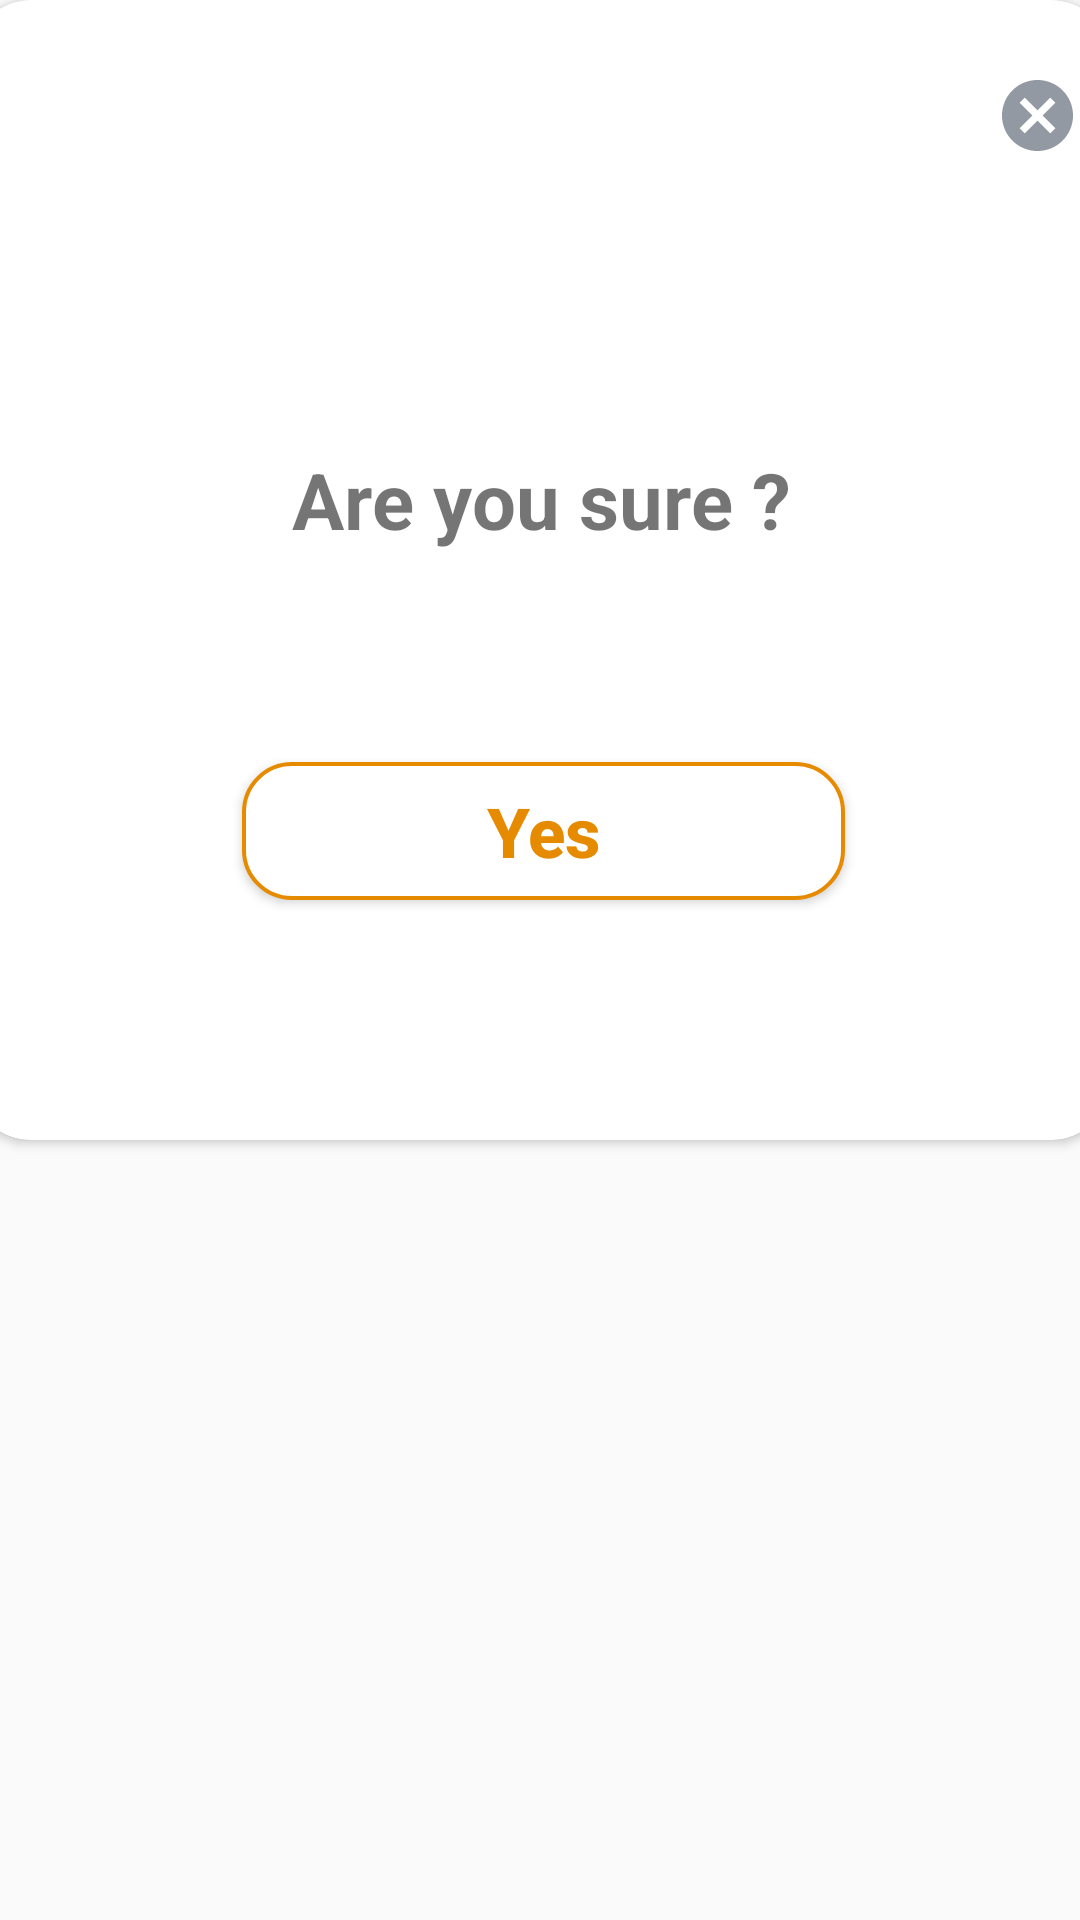

Reconstruct the res/layout file that produces this screen, plus the resources it refers to.
<!-- AndroidManifest.xml: application theme AppTheme.NoActionBar -->
<!-- res/layout/question_dialog.xml -->
<?xml version="1.0" encoding="utf-8"?>
<androidx.constraintlayout.widget.ConstraintLayout
    xmlns:android="http://schemas.android.com/apk/res/android"
    xmlns:app="http://schemas.android.com/apk/res-auto"
    xmlns:tools="http://schemas.android.com/tools"
    android:layout_width="match_parent"
    android:layout_height="match_parent">

    <androidx.cardview.widget.CardView
        android:layout_width="380dp"
        android:layout_height="380dp"
        app:cardCornerRadius="20dp"
        app:layout_constraintEnd_toEndOf="parent"
        app:layout_constraintStart_toStartOf="parent"
        app:layout_constraintTop_toTopOf="parent">

        <androidx.constraintlayout.widget.ConstraintLayout
            android:layout_width="match_parent"
            android:layout_height="match_parent">

            <Button
                android:id="@+id/dialog_confirm_button"
                android:layout_width="201dp"
                android:layout_height="46dp"
                android:layout_marginTop="70dp"
                android:background="@drawable/dialog_btn_background"
                android:text="@string/yes"
                android:textAllCaps="false"
                android:textColor="@color/dark_orange"
                android:textSize="23sp"
                android:textStyle="bold"
                app:layout_constraintEnd_toEndOf="@+id/textView"
                app:layout_constraintHorizontal_bias="0.485"
                app:layout_constraintStart_toStartOf="@+id/textView"
                app:layout_constraintTop_toBottomOf="@+id/textView" />

            <ImageView
                android:id="@+id/dialog_cancel"
                android:layout_width="49dp"
                android:layout_height="77dp"
                android:clickable="true"
                android:scaleType="fitCenter"
                app:layout_constraintEnd_toEndOf="parent"
                app:layout_constraintTop_toTopOf="parent"
                app:srcCompat="@drawable/dialog_button"
                android:focusable="true"
                android:contentDescription="@android:string/cancel" />

            <TextView
                android:id="@+id/textView"
                android:layout_width="wrap_content"
                android:layout_height="wrap_content"
                android:layout_marginTop="72dp"
                android:text="@string/are_you_sure"
                android:textSize="26sp"
                android:textStyle="bold"
                app:layout_constraintEnd_toEndOf="parent"
                app:layout_constraintStart_toStartOf="parent"
                app:layout_constraintTop_toBottomOf="@+id/dialog_cancel" />
        </androidx.constraintlayout.widget.ConstraintLayout>


    </androidx.cardview.widget.CardView>
</androidx.constraintlayout.widget.ConstraintLayout>
<!-- resources referenced by this layout -->
<resources>
  <color name="dark_orange">#e68a00</color>
  <!-- drawable dialog_btn_background (drawable) -->
  <?xml version="1.0" encoding="utf-8"?>
  <shape xmlns:android="http://schemas.android.com/apk/res/android" android:shape="rectangle" >
      <corners
          android:radius="16dp" />
      <solid
          android:color="@color/white" />
      <padding
          android:left="0dp"
          android:top="0dp"
          android:right="0dp"
          android:bottom="0dp" />
      <size
          android:height="30dp" />
      <stroke
          android:width="4px"
          android:color="@color/dark_orange" />
  </shape>
  <!-- drawable dialog_button (drawable) -->
  <vector xmlns:android="http://schemas.android.com/apk/res/android"
      android:width="108dp"
      android:height="108dp"
      android:viewportWidth="108"
      android:viewportHeight="108"
      android:tint="#9299A2">
    <group android:scaleX="2.61"
        android:scaleY="2.61"
        android:translateX="22.68"
        android:translateY="22.68">
      <path
          android:fillColor="@android:color/white"
          android:pathData="M12,2C6.47,2 2,6.47 2,12s4.47,10 10,10 10,-4.47 10,-10S17.53,2 12,2zM17,15.59L15.59,17 12,13.41 8.41,17 7,15.59 10.59,12 7,8.41 8.41,7 12,10.59 15.59,7 17,8.41 13.41,12 17,15.59z"/>
    </group>
  </vector>
  <string name="are_you_sure">Are you sure ?</string>
  <string name="yes">Yes</string>
  <style name="AppTheme.NoActionBar">
          <item name="windowActionBar">false</item>
          <item name="windowNoTitle">true</item>
      </style>
  <color name="white">#ffffff</color>
</resources>
